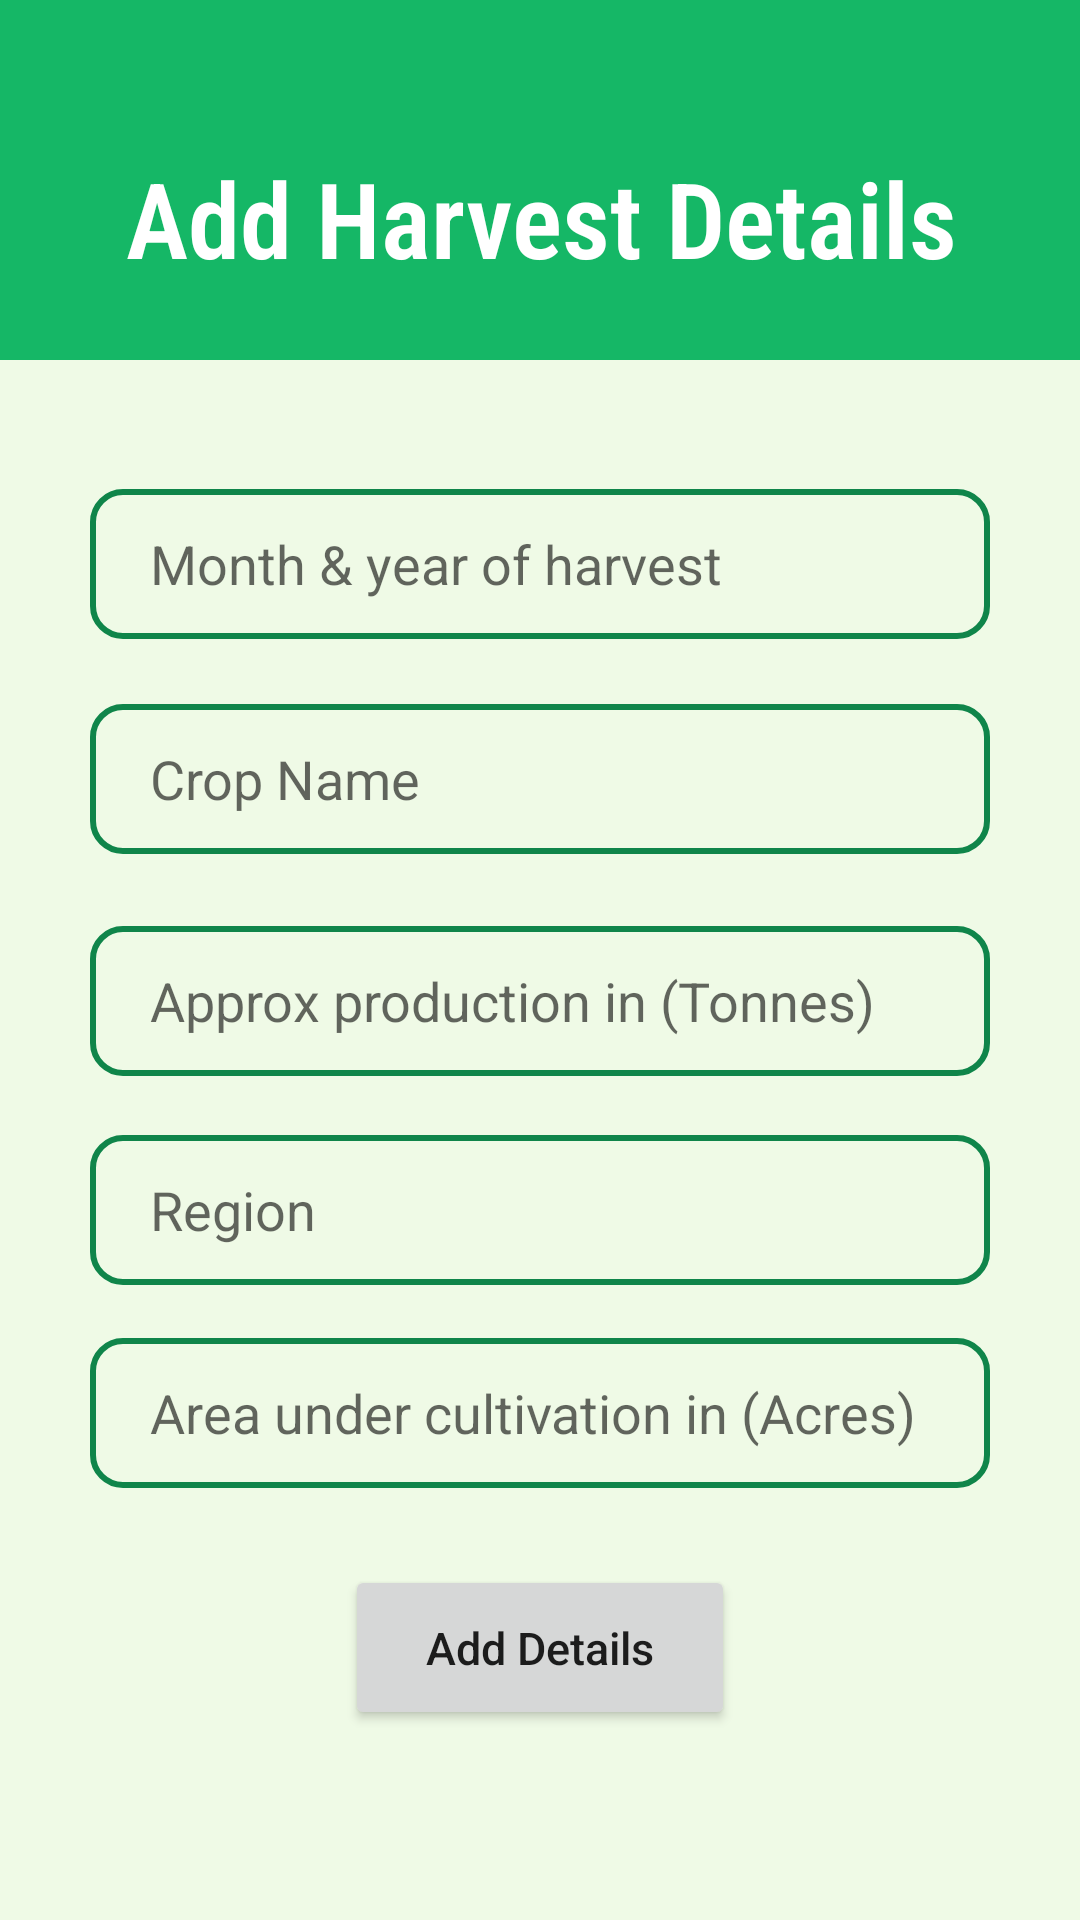

The Android layout XML behind this screen, and the referenced resources:
<!-- AndroidManifest.xml: application theme Theme.AgroGuru -->
<!-- res/layout/activity_udetails.xml -->
<?xml version="1.0" encoding="utf-8"?>
<androidx.constraintlayout.widget.ConstraintLayout xmlns:android="http://schemas.android.com/apk/res/android"
    xmlns:app="http://schemas.android.com/apk/res-auto"
    xmlns:tools="http://schemas.android.com/tools"
    android:layout_width="match_parent"
    android:layout_height="match_parent"
    android:background="#EFFAE6"
    tools:context=".Udetails">

    <ImageView
        android:id="@+id/imageView"
        android:layout_width="match_parent"
        android:layout_height="120dp"
        android:background="@drawable/margin"
        app:layout_constraintBottom_toBottomOf="parent"
        app:layout_constraintEnd_toEndOf="parent"
        app:layout_constraintHorizontal_bias="0.0"
        app:layout_constraintStart_toStartOf="parent"
        app:layout_constraintTop_toTopOf="parent"
        app:layout_constraintVertical_bias="0.0" />

    <TextView
        android:id="@+id/textView2"
        android:layout_width="wrap_content"
        android:layout_height="wrap_content"
        android:fontFamily="sans-serif-condensed-light"
        android:text="@string/add_harvest_detail"
        android:textAlignment="center"
        android:textColor="#FFFF"
        android:textSize="35dp"
        android:textStyle="bold"
        app:layout_constraintBottom_toBottomOf="parent"
        app:layout_constraintEnd_toEndOf="parent"
        app:layout_constraintHorizontal_bias="0.504"
        app:layout_constraintStart_toStartOf="parent"
        app:layout_constraintTop_toTopOf="parent"
        app:layout_constraintVertical_bias="0.083" />

    <EditText
        android:id="@+id/editText7"
        android:layout_width="300dp"
        android:layout_height="50dp"
        android:background="@drawable/round"
        android:hint="@string/month_amp_year_of_harvest"
        android:paddingLeft="20dp"
        android:paddingRight="10dp"
        app:layout_constraintBottom_toBottomOf="parent"
        app:layout_constraintEnd_toEndOf="parent"
        app:layout_constraintStart_toStartOf="parent"
        app:layout_constraintTop_toTopOf="parent"
        app:layout_constraintVertical_bias="0.276" />

    <EditText
        android:id="@+id/editText8"
        android:layout_width="300dp"
        android:layout_height="50dp"
        android:background="@drawable/round"
        android:hint="@string/crop_name"
        android:paddingLeft="20dp"
        android:paddingRight="10dp"
        app:layout_constraintBottom_toBottomOf="parent"
        app:layout_constraintEnd_toEndOf="parent"
        app:layout_constraintStart_toStartOf="parent"
        app:layout_constraintTop_toTopOf="parent"
        app:layout_constraintVertical_bias="0.398" />

    <EditText
        android:id="@+id/editText9"
        android:layout_width="300dp"
        android:layout_height="50dp"
        android:background="@drawable/round"
        android:hint="@string/approx_production_in_tonnes"
        android:paddingLeft="20dp"
        android:paddingRight="10dp"
        app:layout_constraintBottom_toBottomOf="parent"
        app:layout_constraintEnd_toEndOf="parent"
        app:layout_constraintStart_toStartOf="parent"
        app:layout_constraintTop_toTopOf="parent"
        app:layout_constraintVertical_bias="0.523" />

    <EditText
        android:id="@+id/editText10"
        android:layout_width="300dp"
        android:layout_height="50dp"
        android:background="@drawable/round"
        android:hint="@string/region"
        android:paddingLeft="20dp"
        android:paddingRight="10dp"
        app:layout_constraintBottom_toBottomOf="parent"
        app:layout_constraintEnd_toEndOf="parent"
        app:layout_constraintStart_toStartOf="parent"
        app:layout_constraintTop_toTopOf="parent"
        app:layout_constraintVertical_bias="0.641" />

    <EditText
        android:id="@+id/editText111"
        android:layout_width="300dp"
        android:layout_height="50dp"
        android:background="@drawable/round"
        android:hint="@string/area_under_cultivation_in_acres"
        android:paddingLeft="20dp"
        android:paddingRight="10dp"
        app:layout_constraintBottom_toBottomOf="parent"
        app:layout_constraintEnd_toEndOf="parent"
        app:layout_constraintStart_toStartOf="parent"
        app:layout_constraintTop_toTopOf="parent"
        app:layout_constraintVertical_bias="0.756" />

    <Button
        android:id="@+id/btnadd"
        android:layout_width="130dp"
        android:layout_height="55dp"
        android:text="@string/add_details"
        android:textAllCaps="false"
        android:textSize="15dp"
        app:layout_constraintBottom_toBottomOf="parent"
        app:layout_constraintEnd_toEndOf="parent"
        app:layout_constraintStart_toStartOf="parent"
        app:layout_constraintTop_toTopOf="parent"
        app:layout_constraintVertical_bias="0.892" />

</androidx.constraintlayout.widget.ConstraintLayout>
<!-- resources referenced by this layout -->
<resources>
  <!-- drawable margin: png bitmap (drawable-v24, 1134 bytes) -->
  <!-- drawable round (drawable) -->
  <?xml version="1.0" encoding="utf-8"?>
  <shape xmlns:android="http://schemas.android.com/apk/res/android">
      <corners android:radius="10dp"/>
      <stroke android:color="#0F854A"
          android:width="2dp"/>
  </shape>
  <string name="add_details">Add Details</string>
  <string name="add_harvest_detail">Add Harvest Details</string>
  <string name="approx_production_in_tonnes">Approx production in (Tonnes)</string>
  <string name="area_under_cultivation_in_acres">Area under cultivation in (Acres)</string>
  <string name="crop_name">Crop Name</string>
  <string name="month_amp_year_of_harvest">Month &amp; year of harvest</string>
  <string name="region">Region</string>
  <style name="Theme.AgroGuru" parent="Theme.MaterialComponents.DayNight.DarkActionBar">
          
          <item name="colorPrimary">@color/purple_500</item>
          <item name="colorPrimaryVariant">@color/purple_700</item>
          <item name="colorOnPrimary">@color/white</item>
          
          <item name="colorSecondary">@color/teal_200</item>
          <item name="colorSecondaryVariant">@color/teal_700</item>
          <item name="colorOnSecondary">@color/black</item>
          
          <item name="android:statusBarColor" tools:targetApi="l">?attr/colorPrimaryVariant</item>
          
      </style>
  <color name="purple_500">#15B766</color>
  <color name="purple_700">#15B766</color>
  <color name="white">#FFFFFFFF</color>
  <color name="teal_200">#009688</color>
  <color name="teal_700">#FF018786</color>
  <color name="black">#FF000000</color>
</resources>
